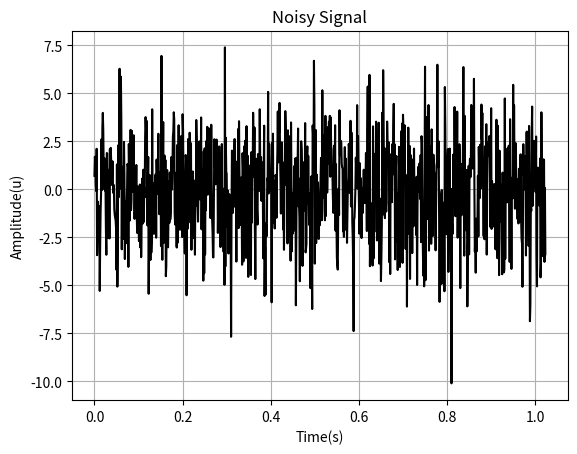

The matplotlib source for this figure:
import numpy as np
import matplotlib.pyplot as plt
from scipy.fftpack import fft, ifft
from scipy.signal import firwin, lfilter

# Main script
Fs = 1000  # Sampling frequency
fc = 50    # Carrier frequency
T = 1 / Fs  # Sampling period
SIGNAL_LENGTH = 1024    # Signal length
t = np.arange(0, SIGNAL_LENGTH) * T

# Generate useful signal
xt = np.cos(2 * np.pi * fc * t + np.pi / 4)

# Add noise to signal
noise = 2.2 * np.random.randn(SIGNAL_LENGTH)
xt_noise = xt + noise

plt.figure()
plt.plot(t, xt_noise, 'k')
plt.title('Noisy Signal')
plt.xlabel('Time(s)')
plt.ylabel('Amplitude(u)')
plt.grid()
plt.show()

